Run: headless pygame with SDL's dummy video driver; simulated clock (each Clock.tick advances the game by its frame time, no real sleeping); random seed 0; keys injected as events and as key.get_pressed() state; no mouse input.
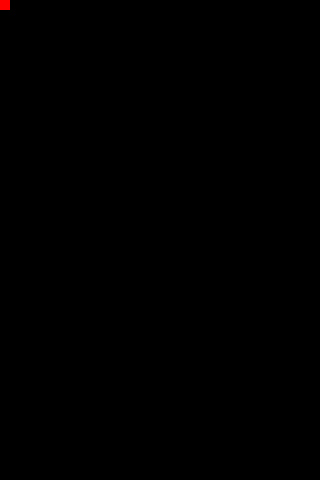
Frame 1 of 4 · flips 1–60 · no input
Frame 2 of 4 · flips 61–180 · tapped SPACE, RETURN · held RIGHT (→), D · screen unchanged from frame 1, image omitted
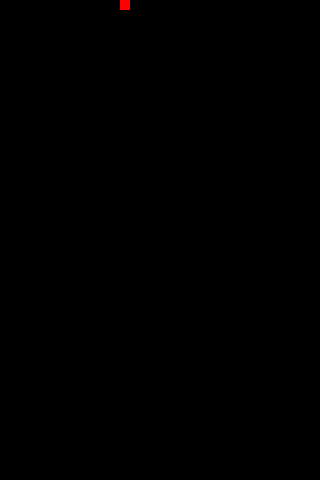
Frame 3 of 4 · flips 181–300 · held DOWN (↓), S
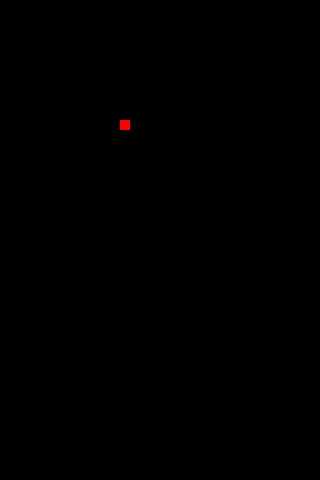
Frame 4 of 4 · flips 301–420 · held LEFT (←), A, UP (↑), W

The pygame program that drew these frames:


import pygame

BLACK=(0,0,0)
RED=(255,0,0)
GREEN=(0,255,0)
BLUE=(0,0,255)
WHITE=(255,255,255)
WIDTH=320
HEIGHT=480
screen = None
clock = None
my_dir = None
NORTH = 0
SOUTH = 1
EAST = 2
WEST = 3

class Block(pygame.sprite.Sprite):
	def __init__(self):
		pygame.sprite.Sprite.__init__(self)
		self.image = pygame.Surface((10,10))
		self.image.fill(RED)
		self.rect = self.image.get_rect()
	def update(self):
		if my_dir == EAST:
			self.rect.left = self.rect.left + 1
		elif my_dir == WEST:
			self.rect.left = self.rect.left - 1
		elif my_dir == NORTH:
			self.rect.top = self.rect.top - 1
		elif my_dir == SOUTH:	
			self.rect.top = self.rect.top + 1



pygame.init()
screen = pygame.display.set_mode((WIDTH,HEIGHT))
clock = pygame.time.Clock()
stop_game = False
block_group = pygame.sprite.Group()
block_group.add(Block())

while 1:
	if stop_game:
		break
	clock.tick(60)

	for evt in pygame.event.get():
		if evt.type == pygame.constants.QUIT:
			stop_game = True
			break
		elif evt.type == pygame.constants.KEYUP:
			if evt.key == pygame.constants.K_ESCAPE:
				stop_game = True
				break
			elif evt.key == pygame.constants.K_DOWN:
				my_dir = SOUTH
			elif evt.key == pygame.constants.K_UP:
				my_dir = NORTH
			elif evt.key == pygame.constants.K_LEFT:
				my_dir = WEST	
			elif evt.key == pygame.constants.K_RIGHT:
				my_dir = EAST	

	
	screen.fill(BLACK)
	
	block_group.update()
	for b in block_group.sprites():
		screen.blit(b.image,b.rect)

	pygame.display.flip()
